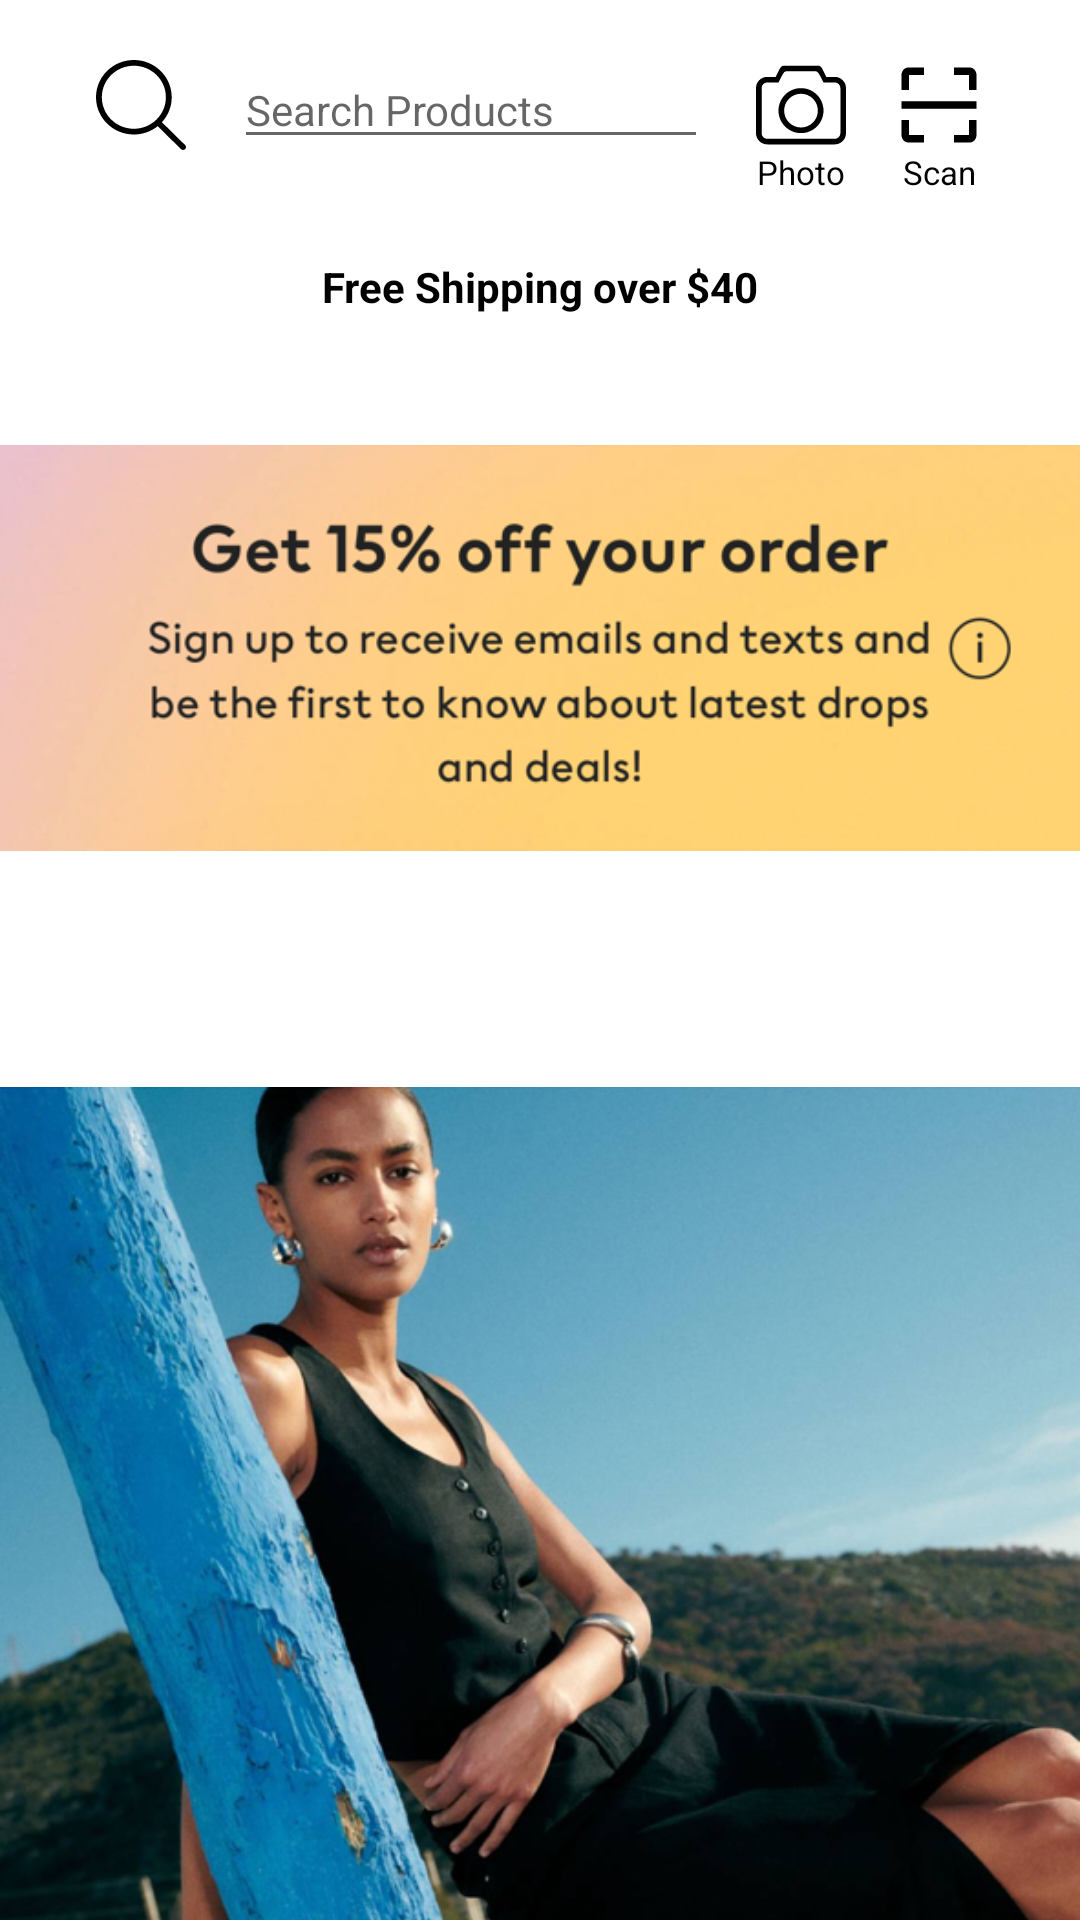

Here is an Android app screen rendered from its layout file. Give the layout XML and the strings, colors and styles it references.
<!-- AndroidManifest.xml: application theme Theme.ClothingStore -->
<!-- res/layout/home.xml -->
<?xml version="1.0" encoding="utf-8"?>
<androidx.constraintlayout.widget.ConstraintLayout xmlns:android="http://schemas.android.com/apk/res/android"
    xmlns:app="http://schemas.android.com/apk/res-auto"
    xmlns:tools="http://schemas.android.com/tools"
    android:layout_width="match_parent"
    android:layout_height="match_parent">

    <Toolbar
        android:id="@+id/toolbar"
        android:layout_width="match_parent"
        android:layout_height="70dp"
        app:layout_constraintEnd_toEndOf="parent"
        app:layout_constraintStart_toStartOf="parent"
        app:layout_constraintTop_toTopOf="parent">

        <androidx.constraintlayout.widget.ConstraintLayout
            android:layout_width="match_parent"
            android:layout_height="match_parent">

            <ImageView
                android:id="@+id/imageView"
                android:layout_width="30dp"
                android:layout_height="30dp"
                android:layout_marginStart="16dp"
                android:contentDescription="@string/content_desc"
                app:layout_constraintBottom_toBottomOf="parent"
                app:layout_constraintStart_toStartOf="parent"
                app:layout_constraintTop_toTopOf="parent"
                app:srcCompat="@drawable/ic_search" />

            <EditText
                android:id="@+id/editTextText"
                android:layout_width="0dp"
                android:layout_height="wrap_content"
                android:layout_marginStart="16dp"
                android:layout_marginEnd="16dp"
                android:textSize="14sp"
                android:focusable="false"
                android:hint="Search Products"
                android:inputType="text"
                app:layout_constraintBottom_toBottomOf="@+id/imageView"
                app:layout_constraintEnd_toStartOf="@+id/imageView2"
                app:layout_constraintStart_toEndOf="@+id/imageView"
                app:layout_constraintTop_toTopOf="@+id/imageView" />

            <ImageView
                android:id="@+id/imageView2"
                android:layout_width="30dp"
                android:layout_height="30dp"
                android:layout_marginEnd="16dp"
                android:contentDescription="@string/content_desc"
                app:layout_constraintBottom_toBottomOf="@+id/imageView3"
                app:layout_constraintEnd_toStartOf="@+id/imageView3"
                app:layout_constraintTop_toTopOf="@+id/imageView3"
                app:srcCompat="@drawable/ic_camera" />

            <TextView
                android:id="@+id/textView2"
                android:layout_width="wrap_content"
                android:layout_height="wrap_content"
                android:text="Photo"
                android:textSize="11sp"
                android:textColor="@color/black"
                app:layout_constraintEnd_toEndOf="@+id/imageView2"
                app:layout_constraintStart_toStartOf="@+id/imageView2"
                app:layout_constraintTop_toBottomOf="@+id/imageView2" />

            <ImageView
                android:id="@+id/imageView3"
                android:layout_width="30dp"
                android:layout_height="30dp"
                android:layout_marginEnd="32dp"
                android:contentDescription="@string/content_desc"
                app:layout_constraintBottom_toBottomOf="parent"
                app:layout_constraintEnd_toEndOf="parent"
                app:layout_constraintTop_toTopOf="parent"
                app:srcCompat="@drawable/ic_scan" />

            <TextView
                android:id="@+id/textView3"
                android:layout_width="wrap_content"
                android:layout_height="wrap_content"
                android:text="Scan"
                android:textColor="@color/black"
                android:textSize="11sp"
                app:layout_constraintEnd_toEndOf="@+id/imageView3"
                app:layout_constraintStart_toStartOf="@+id/imageView3"
                app:layout_constraintTop_toBottomOf="@+id/imageView3" />


        </androidx.constraintlayout.widget.ConstraintLayout>

    </Toolbar>

    <androidx.core.widget.NestedScrollView
        android:layout_width="match_parent"
        android:layout_height="0dp"
        android:fillViewport="true"
        app:layout_constraintBottom_toBottomOf="parent"
        app:layout_constraintEnd_toEndOf="parent"
        app:layout_constraintStart_toStartOf="parent"
        app:layout_constraintTop_toBottomOf="@+id/toolbar">

        <LinearLayout
            android:layout_width="match_parent"
            android:layout_height="wrap_content"
            android:orientation="vertical"
            android:gravity="center"
            >

            <TextView
                android:id="@+id/textView4"
                android:layout_width="wrap_content"
                android:layout_height="wrap_content"
                android:layout_marginTop="16dp"
                android:textStyle="bold"
                android:text="Free Shipping over $40"
                android:textColor="@color/black" />

            <ImageView
                android:id="@+id/img_banner_home"
                android:layout_width="match_parent"
                android:layout_height="wrap_content"
                android:contentDescription="@string/content_desc"
                android:src="@drawable/banner_home"/>

            <ImageView
                android:id="@+id/img_arrival_home"
                android:layout_width="match_parent"
                android:layout_height="410dp"
                android:src="@drawable/arrival_home"
                android:contentDescription="@string/content_desc"
                android:layout_marginTop="10dp"/>

            <ImageView
                android:id="@+id/img_rokh_home"
                android:layout_width="match_parent"
                android:layout_height="410dp"
                android:layout_marginTop="40dp"
                android:layout_marginBottom="80dp"
                android:contentDescription="@string/content_desc"
                android:src="@drawable/rokh_home" />

            <androidx.recyclerview.widget.RecyclerView
                android:id="@+id/recyclerView"
                android:layout_width="match_parent"
                android:layout_height="wrap_content"
                />

        </LinearLayout>

    </androidx.core.widget.NestedScrollView>

</androidx.constraintlayout.widget.ConstraintLayout>
<!-- resources referenced by this layout -->
<resources>
  <!-- drawable arrival_home: png bitmap (drawable, 527450 bytes) -->
  <!-- drawable banner_home: png bitmap (drawable, 90856 bytes) -->
  <!-- drawable ic_camera (drawable) -->
  <vector android:height="50dp" android:viewportHeight="32"
      android:viewportWidth="32" android:width="50dp" xmlns:android="http://schemas.android.com/apk/res/android">
      <path android:fillColor="#000000" android:fillType="evenOdd"
          android:pathData="M16,24C12.687,24 10,21.313 10,18C10,14.687 12.687,12 16,12C19.313,12 22,14.687 22,18C22,21.313 19.313,24 16,24L16,24ZM16,10C11.582,10 8,13.582 8,18C8,22.418 11.582,26 16,26C20.418,26 24,22.418 24,18C24,13.582 20.418,10 16,10L16,10ZM30,26C30,27.104 29.104,28 28,28L4,28C2.896,28 2,27.104 2,26L2,10C2,8.896 2.896,8 4,8L8,8L9,6C9.707,4.837 9.896,4 11,4L21,4C22.104,4 22.293,4.837 23,6L24,8L28,8C29.104,8 30,8.896 30,10L30,26L30,26ZM28,6L25,6L24,4C23.411,2.837 23.104,2 22,2L10,2C8.896,2 8.53,2.954 8,4L7,6L4,6C1.791,6 0,7.791 0,10L0,26C0,28.209 1.791,30 4,30L28,30C30.209,30 32,28.209 32,26L32,10C32,7.791 30.209,6 28,6L28,6Z"
          android:strokeColor="#00000000" android:strokeWidth="1"/>
  </vector>
  <!-- drawable ic_scan (drawable) -->
  <vector android:height="50dp" android:viewportHeight="24"
      android:viewportWidth="24" android:width="50dp" xmlns:android="http://schemas.android.com/apk/res/android">
      <path android:fillColor="#000000" android:fillType="evenOdd" android:pathData="M2,13L2,11L22,11L22,13L2,13ZM16,22L16,20L20,20L20,16L22,16L22,20C22,21.105 21.186,22 20.182,22L16,22ZM8,22L3.818,22C2.814,22 2,21.105 2,20L2,16L4,16L4,20L8,20L8,22ZM16,2L20.182,2C21.186,2 22,2.895 22,4L22,8L20,8L20,4L16,4L16,2ZM8,2L8,4L4,4L4,8L2,8L2,4C2,2.895 2.814,2 3.818,2L8,2Z"/>
  </vector>
  <!-- drawable ic_search (drawable) -->
  <vector android:height="50dp" android:viewportHeight="32"
      android:viewportWidth="32" android:width="50dp" xmlns:android="http://schemas.android.com/apk/res/android">
      <path android:fillColor="#000000" android:fillType="evenOdd"
          android:pathData="M13.46,24.45C7.17,24.45 2.071,19.44 2.071,13.25C2.071,7.06 7.17,2.04 13.46,2.04C19.75,2.04 24.85,7.06 24.85,13.25C24.85,19.44 19.75,24.45 13.46,24.45L13.46,24.45ZM31.688,30.25L23.429,22.12C25.591,19.77 26.92,16.67 26.92,13.25C26.92,5.93 20.894,0 13.46,0C6.026,0 0,5.93 0,13.25C0,20.56 6.026,26.49 13.46,26.49C16.672,26.49 19.618,25.38 21.932,23.53L30.224,31.69C30.629,32.09 31.284,32.09 31.688,31.69C32.093,31.3 32.093,30.65 31.688,30.25L31.688,30.25Z"
          android:strokeColor="#00000000" android:strokeWidth="1"/>
  </vector>
  <!-- drawable rokh_home: png bitmap (drawable, 606450 bytes) -->
  <string name="content_desc">content description</string>
  <style name="Theme.ClothingStore" parent="Base.Theme.ClothingStore" />
  <style name="Base.Theme.ClothingStore" parent="Theme.MaterialComponents.DayNight.NoActionBar">
          
          
          <item name="android:statusBarColor">#FFFFFF</item>
      </style>
  <!-- not gathered from this repository: default colours our renderer supplied (Android Studio template values) -->
  <color name="black">#FF000000</color>
</resources>
